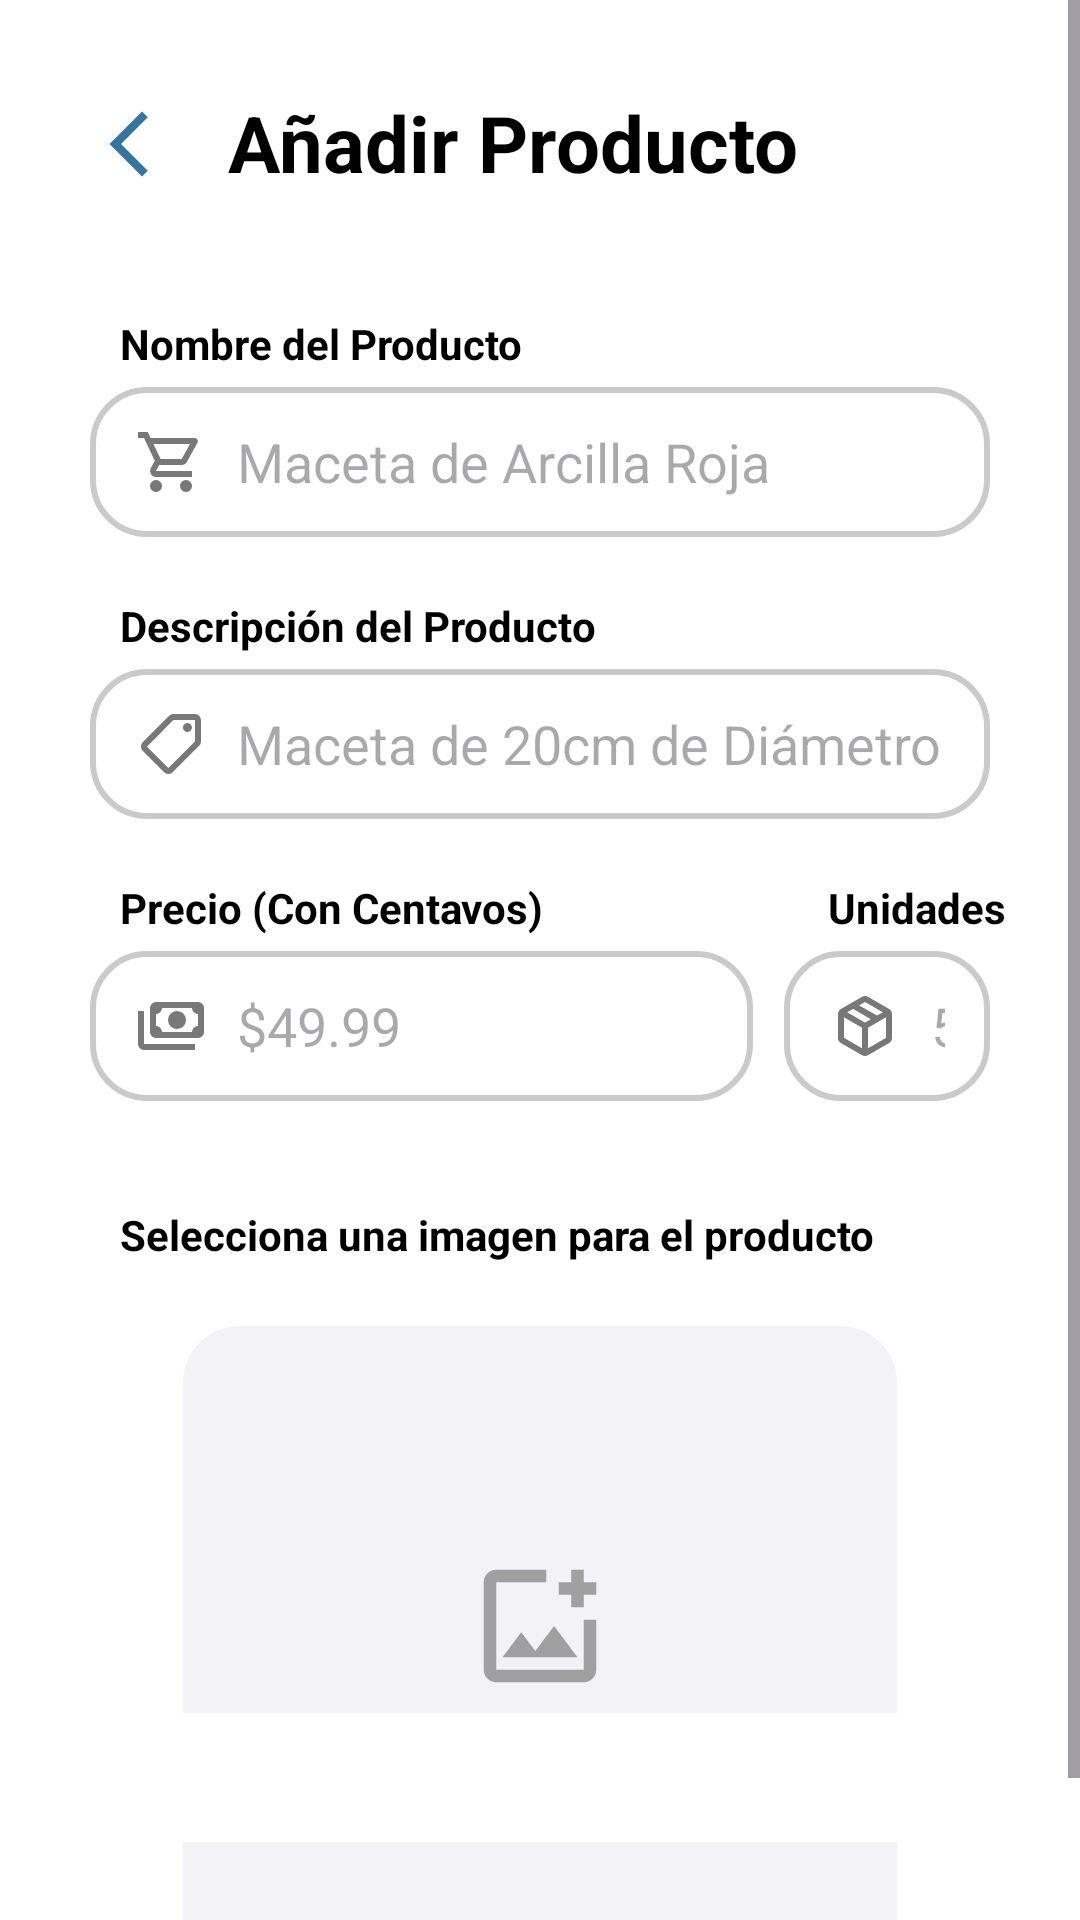

The Android layout XML behind this screen, and the referenced resources:
<!-- AndroidManifest.xml: application theme Theme.Contalana_Prototipe -->
<!-- res/layout/fragment_add_product.xml -->
<?xml version="1.0" encoding="utf-8"?>
<androidx.constraintlayout.widget.ConstraintLayout xmlns:android="http://schemas.android.com/apk/res/android"
    xmlns:tools="http://schemas.android.com/tools"
    android:layout_width="match_parent"
    android:layout_height="match_parent"
    xmlns:app="http://schemas.android.com/apk/res-auto"
    android:orientation="vertical"
    android:background="@drawable/modal_design">

    <ScrollView
        android:layout_width="0dp"
        android:layout_height="0dp"
        android:fillViewport="true"
        app:layout_constraintTop_toTopOf="parent"
        app:layout_constraintStart_toStartOf="parent"
        app:layout_constraintEnd_toEndOf="parent"
        app:layout_constraintBottom_toBottomOf="parent">

        <androidx.constraintlayout.widget.ConstraintLayout
            android:layout_width="match_parent"
            android:layout_height="wrap_content">

            <ImageView
                android:id="@+id/backButton"
                android:layout_width="26dp"
                android:layout_height="26dp"
                android:src="@drawable/ic_back"
                app:layout_constraintStart_toStartOf="parent"
                app:layout_constraintTop_toTopOf="parent"
                android:layout_marginStart="30dp"
                android:layout_marginTop="35dp"/>

            <TextView
                android:id="@+id/tvAddProductTitle"
                android:layout_width="wrap_content"
                android:layout_height="wrap_content"
                android:layout_marginTop="30dp"
                android:layout_marginStart="20dp"
                android:text="@string/product.label.add"
                android:textColor="@color/textColor"
                android:textSize="26sp"
                android:textStyle="bold"
                app:layout_constraintStart_toEndOf="@id/backButton"
                app:layout_constraintTop_toTopOf="parent" />

            <TextView
                android:id="@+id/tvProductName"
                android:layout_width="wrap_content"
                android:layout_height="wrap_content"
                android:layout_marginStart="40dp"
                android:layout_marginTop="40dp"
                android:text="@string/product.label.name"
                android:textColor="@color/textColor"
                android:textStyle="bold"
                app:layout_constraintTop_toBottomOf="@id/tvAddProductTitle"
                app:layout_constraintStart_toStartOf="parent"/>

            <EditText
                android:id="@+id/etProductName"
                android:layout_width="0dp"
                android:layout_height="50dp"
                android:layout_marginTop="5dp"
                android:layout_marginStart="30dp"
                android:layout_marginEnd="30dp"
                app:layout_constraintEnd_toEndOf="parent"
                app:layout_constraintStart_toStartOf="parent"
                app:layout_constraintTop_toBottomOf="@id/tvProductName"
                android:textColor="@color/textColor"
                android:background="@xml/rounded_et_style"
                android:drawableStart="@drawable/ic_product"
                android:drawablePadding="10dp"
                android:hint="@string/product.hint.name"
                android:paddingStart="15dp"
                android:paddingEnd="15dp"
                android:singleLine="true" />

            <TextView
                android:id="@+id/tvProductDesc"
                android:layout_width="wrap_content"
                android:layout_height="wrap_content"
                android:layout_marginStart="40dp"
                android:layout_marginTop="20dp"
                android:text="@string/product.label.desc"
                android:textColor="@color/textColor"
                android:textStyle="bold"
                app:layout_constraintTop_toBottomOf="@id/etProductName"
                app:layout_constraintStart_toStartOf="parent"/>

            <EditText
                android:id="@+id/etProductDesc"
                android:layout_width="0dp"
                android:layout_height="50dp"
                android:layout_marginTop="5dp"
                android:layout_marginStart="30dp"
                android:layout_marginEnd="30dp"
                app:layout_constraintEnd_toEndOf="parent"
                app:layout_constraintStart_toStartOf="parent"
                app:layout_constraintTop_toBottomOf="@id/tvProductDesc"
                android:textColor="@color/textColor"
                android:background="@xml/rounded_et_style"
                android:drawableStart="@drawable/ic_label"
                android:drawablePadding="10dp"
                android:hint="@string/product.hint.desc"
                android:paddingStart="15dp"
                android:paddingEnd="15dp"
                android:singleLine="true"
                />

            <TextView
                android:id="@+id/tvProductPrice"
                android:layout_width="wrap_content"
                android:layout_height="wrap_content"
                android:layout_marginStart="40dp"
                android:layout_marginTop="20dp"
                android:text="@string/product.label.price"
                android:textColor="@color/textColor"
                android:textStyle="bold"
                app:layout_constraintTop_toBottomOf="@id/etProductDesc"
                app:layout_constraintStart_toStartOf="parent"/>

            <EditText
                android:id="@+id/etProductPrice"
                android:layout_width="0dp"
                android:layout_height="50dp"
                android:layout_marginTop="5dp"
                android:layout_marginStart="30dp"
                android:layout_marginEnd="15dp"
                app:layout_constraintEnd_toEndOf="@id/tvAddProductTitle"
                app:layout_constraintStart_toStartOf="parent"
                app:layout_constraintTop_toBottomOf="@id/tvProductPrice"
                android:textColor="@color/textColor"
                android:background="@xml/rounded_et_style"
                android:drawableStart="@drawable/ic_cash"
                android:drawablePadding="10dp"
                android:hint="@string/product.hint.price"
                android:paddingStart="15dp"
                android:paddingEnd="15dp"
                android:singleLine="true"
                android:inputType="numberDecimal"
                />

            <TextView
                android:id="@+id/tvProductStock"
                android:layout_width="wrap_content"
                android:layout_height="wrap_content"
                android:layout_marginStart="10dp"
                android:layout_marginTop="20dp"
                android:text="@string/product.label.stock"
                android:textColor="@color/textColor"
                android:textStyle="bold"
                app:layout_constraintTop_toBottomOf="@id/etProductDesc"
                app:layout_constraintStart_toEndOf="@id/tvAddProductTitle"/>

            <EditText
                android:id="@+id/etProductStock"
                android:layout_width="0dp"
                android:layout_height="50dp"
                android:layout_marginStart="-5dp"
                android:layout_marginTop="5dp"
                android:layout_marginEnd="30dp"
                app:layout_constraintEnd_toEndOf="parent"
                app:layout_constraintStart_toEndOf="@id/tvAddProductTitle"
                app:layout_constraintTop_toBottomOf="@id/tvProductPrice"
                android:textColor="@color/textColor"
                android:background="@xml/rounded_et_style"
                android:drawableStart="@drawable/ic_package"
                android:drawablePadding="10dp"
                android:hint="@string/product.hint.stock"
                android:paddingStart="15dp"
                android:paddingEnd="15dp"
                android:singleLine="true"
                android:inputType="number"
                />

            <TextView
                android:id="@+id/tvImageTitle"
                android:layout_width="wrap_content"
                android:layout_height="wrap_content"
                app:layout_constraintTop_toBottomOf="@id/etProductPrice"
                app:layout_constraintStart_toStartOf="parent"
                android:layout_marginStart="40dp"
                android:layout_marginTop="35dp"
                android:text="@string/product.label.image"
                android:textColor="@color/textColor"
                android:textStyle="bold"
                />

            <com.google.android.material.card.MaterialCardView
                android:id="@+id/grayCard"
                android:layout_width="0dp"
                android:layout_height="250dp"
                app:cardBackgroundColor="@color/contrastGrey"
                app:cardCornerRadius="20dp"
                android:layout_marginStart="60dp"
                android:layout_marginEnd="60dp"
                android:layout_marginTop="20dp"
                app:layout_constraintEnd_toEndOf="parent"
                app:layout_constraintStart_toStartOf="parent"
                app:layout_constraintTop_toBottomOf="@id/tvImageTitle"
                app:strokeColor="@color/white" />

            <ImageView
                android:id="@+id/ivAddImageIcon"
                android:layout_width="50dp"
                android:layout_height="50dp"
                android:src="@drawable/ic_add_image"
                app:layout_constraintBottom_toBottomOf="@id/grayCard"
                app:layout_constraintEnd_toEndOf="@id/grayCard"
                app:layout_constraintStart_toStartOf="@id/grayCard"
                app:layout_constraintTop_toTopOf="@id/grayCard"
                app:layout_constraintVertical_bias="0.38" />

            <Button
                android:id="@+id/cameraButton"
                style="@style/Widget.MaterialComponents.Button.TextButton"
                android:layout_width="wrap_content"
                android:layout_height="wrap_content"
                android:textAllCaps="false"
                android:textColor="@color/cl_darkBlue"
                android:text="@string/product.label.button"
                app:layout_constraintTop_toBottomOf="@id/ivAddImageIcon"
                android:layout_marginTop="-10sp"
                app:layout_constraintStart_toStartOf="parent"
                app:layout_constraintEnd_toEndOf="parent"
                android:textStyle="bold"

                android:textSize="14sp"/>

            <ImageView
                android:id="@+id/ivTakenPhoto"
                android:layout_width="0dp"
                android:layout_height="0dp"
                android:layout_margin="20dp"
                app:layout_constraintTop_toTopOf="@id/grayCard"
                app:layout_constraintBottom_toBottomOf="@id/grayCard"
                app:layout_constraintStart_toStartOf="@id/grayCard"
                app:layout_constraintEnd_toEndOf="@id/grayCard"/>

        </androidx.constraintlayout.widget.ConstraintLayout>

    </ScrollView>

    <Button
        android:id="@+id/addProductButton"
        android:layout_width="match_parent"
        android:layout_height="55dp"
        android:layout_marginStart="30dp"
        android:layout_marginEnd="30dp"
        android:layout_marginBottom="20dp"
        android:text="@string/product.button"
        android:textSize="18sp"
        app:cornerRadius="18dp"
        android:enabled="false"
        app:layout_constraintBottom_toBottomOf="parent"
        app:layout_constraintStart_toStartOf="parent"
        android:backgroundTint="@color/button_background_selector"
        android:textColor="@android:color/white"/>

</androidx.constraintlayout.widget.ConstraintLayout>
<!-- resources referenced by this layout -->
<resources>
  <color name="cl_darkBlue">#0B76A0</color>
  <color name="contrastGrey">#F2F2F7</color>
  <color name="textColor">#FF000000</color>
  <color name="white">#FFFFFFFF</color>
  <!-- drawable ic_back (drawable) -->
  <vector xmlns:android="http://schemas.android.com/apk/res/android" android:height="24dp" android:tint="#38739C" android:viewportHeight="960" android:viewportWidth="960" android:width="24dp">
        
      <path android:fillColor="@android:color/white" android:pathData="M640,880L240,480L640,80L711,151L382,480L711,809L640,880Z"/>
      
  </vector>
  <!-- drawable ic_package (drawable) -->
  <vector xmlns:android="http://schemas.android.com/apk/res/android" android:height="24dp" android:tint="#787878" android:viewportHeight="960" android:viewportWidth="960" android:width="24dp">
        
      <path android:fillColor="@android:color/white" android:pathData="M440,777L440,503L200,364L200,638Q200,638 200,638Q200,638 200,638L440,777ZM520,777L760,638Q760,638 760,638Q760,638 760,638L760,364L520,503L520,777ZM440,869L160,708Q141,697 130.5,679Q120,661 120,639L120,321Q120,299 130.5,281Q141,263 160,252L440,91Q459,80 480,80Q501,80 520,91L800,252Q819,263 829.5,281Q840,299 840,321L840,639Q840,661 829.5,679Q819,697 800,708L520,869Q501,880 480,880Q459,880 440,869ZM640,341L717,297L480,160Q480,160 480,160Q480,160 480,160L402,205L640,341ZM480,434L558,389L321,252L243,297L480,434Z"/>
      
  </vector>
  <!-- drawable ic_product (drawable) -->
  <vector xmlns:android="http://schemas.android.com/apk/res/android" android:height="24dp" android:tint="#787878" android:viewportHeight="960" android:viewportWidth="960" android:width="24dp">
        
      <path android:fillColor="@android:color/white" android:pathData="M280,880Q247,880 223.5,856.5Q200,833 200,800Q200,767 223.5,743.5Q247,720 280,720Q313,720 336.5,743.5Q360,767 360,800Q360,833 336.5,856.5Q313,880 280,880ZM680,880Q647,880 623.5,856.5Q600,833 600,800Q600,767 623.5,743.5Q647,720 680,720Q713,720 736.5,743.5Q760,767 760,800Q760,833 736.5,856.5Q713,880 680,880ZM246,240L342,440L622,440Q622,440 622,440Q622,440 622,440L732,240Q732,240 732,240Q732,240 732,240L246,240ZM208,160L798,160Q821,160 833,180.5Q845,201 834,222L692,478Q681,498 662.5,509Q644,520 622,520L324,520L280,600Q280,600 280,600Q280,600 280,600L760,600L760,680L280,680Q235,680 212,640.5Q189,601 210,562L264,464L120,160L40,160L40,80L170,80L208,160ZM342,440L342,440L622,440Q622,440 622,440Q622,440 622,440L622,440L342,440Z"/>
      
  </vector>
  <!-- drawable modal_design (drawable) -->
  <?xml version="1.0" encoding="utf-8"?>
  <shape xmlns:android="http://schemas.android.com/apk/res/android"
      android:shape="rectangle">
      <solid android:color="@color/backgroundColor"/>
      <corners android:radius="20dp"/>
  </shape>
  <string name="product.button">Agregar Producto</string>
  <string name="product.hint.desc">Maceta de 20cm de Diámetro</string>
  <string name="product.hint.name">Maceta de Arcilla Roja</string>
  <string name="product.hint.price">$49.99</string>
  <string name="product.hint.stock">5</string>
  <string name="product.label.add">Añadir Producto</string>
  <string name="product.label.button">Selecciona una Imagen</string>
  <string name="product.label.desc">Descripción del Producto</string>
  <string name="product.label.image">Selecciona una imagen para el producto</string>
  <string name="product.label.name">Nombre del Producto</string>
  <string name="product.label.price">Precio (Con Centavos)</string>
  <string name="product.label.stock">Unidades</string>
  <style name="Theme.Contalana_Prototipe" parent="Theme.Material3.DayNight.NoActionBar">
          
          <item name="colorPrimary">@color/cl_lightGreen</item>
          <item name="android:windowBackground">@color/backgroundColor</item>
      </style>
  <color name="backgroundColor">#FFFFFF</color>
  <color name="cl_lightGreen">#8ED973</color>
</resources>
